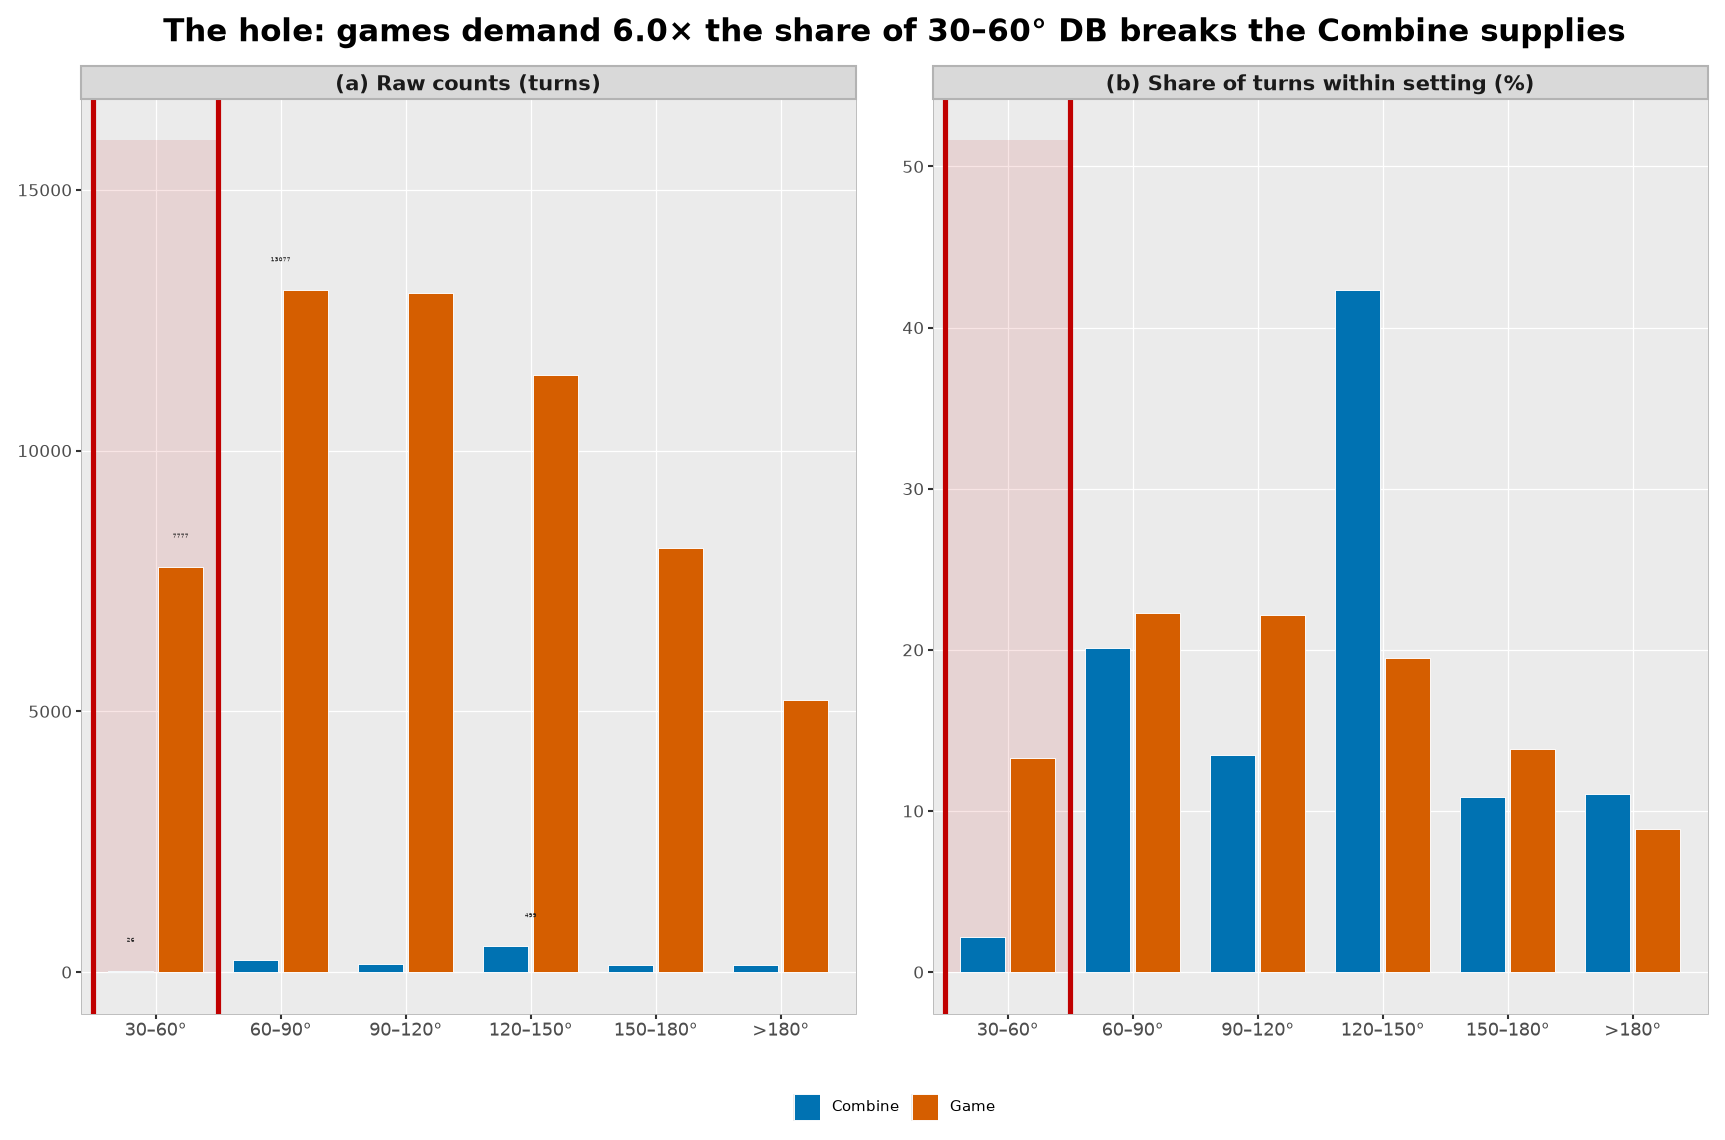

The data file committed next to this chart (first rows):
provenance, label, config_sha, band, band_low_deg, band_high_deg, setting, count, setting_total, share_within_setting, share_pct, stamp, figure
FULL, FULL DATA OUTPUT, a4b45b6f476ddae5, 30–60°, 30.0, 60.0, combine, 26, 1179, 0.02205, 2.205, FULL DATA OUTPUT, fig_the_hole
FULL, FULL DATA OUTPUT, a4b45b6f476ddae5, 30–60°, 30.0, 60.0, game, 7777, 58664, 0.1326, 13.26, FULL DATA OUTPUT, fig_the_hole
FULL, FULL DATA OUTPUT, a4b45b6f476ddae5, 60–90°, 60.0, 90.0, combine, 237, 1179, 0.201, 20.1, FULL DATA OUTPUT, fig_the_hole
FULL, FULL DATA OUTPUT, a4b45b6f476ddae5, 60–90°, 60.0, 90.0, game, 13077, 58664, 0.2229, 22.29, FULL DATA OUTPUT, fig_the_hole
FULL, FULL DATA OUTPUT, a4b45b6f476ddae5, 90–120°, 90.0, 120.0, combine, 159, 1179, 0.1349, 13.49, FULL DATA OUTPUT, fig_the_hole
FULL, FULL DATA OUTPUT, a4b45b6f476ddae5, 90–120°, 90.0, 120.0, game, 13016, 58664, 0.2219, 22.19, FULL DATA OUTPUT, fig_the_hole
FULL, FULL DATA OUTPUT, a4b45b6f476ddae5, 120–150°, 120.0, 150.0, combine, 499, 1179, 0.4232, 42.32, FULL DATA OUTPUT, fig_the_hole
FULL, FULL DATA OUTPUT, a4b45b6f476ddae5, 120–150°, 120.0, 150.0, game, 11444, 58664, 0.1951, 19.51, FULL DATA OUTPUT, fig_the_hole
FULL, FULL DATA OUTPUT, a4b45b6f476ddae5, 150–180°, 150.0, 180.0, combine, 128, 1179, 0.1086, 10.86, FULL DATA OUTPUT, fig_the_hole
FULL, FULL DATA OUTPUT, a4b45b6f476ddae5, 150–180°, 150.0, 180.0, game, 8137, 58664, 0.1387, 13.87, FULL DATA OUTPUT, fig_the_hole
FULL, FULL DATA OUTPUT, a4b45b6f476ddae5, >180°, 180.0, , combine, 130, 1179, 0.1103, 11.03, FULL DATA OUTPUT, fig_the_hole
FULL, FULL DATA OUTPUT, a4b45b6f476ddae5, >180°, 180.0, , game, 5213, 58664, 0.08886, 8.886, FULL DATA OUTPUT, fig_the_hole
